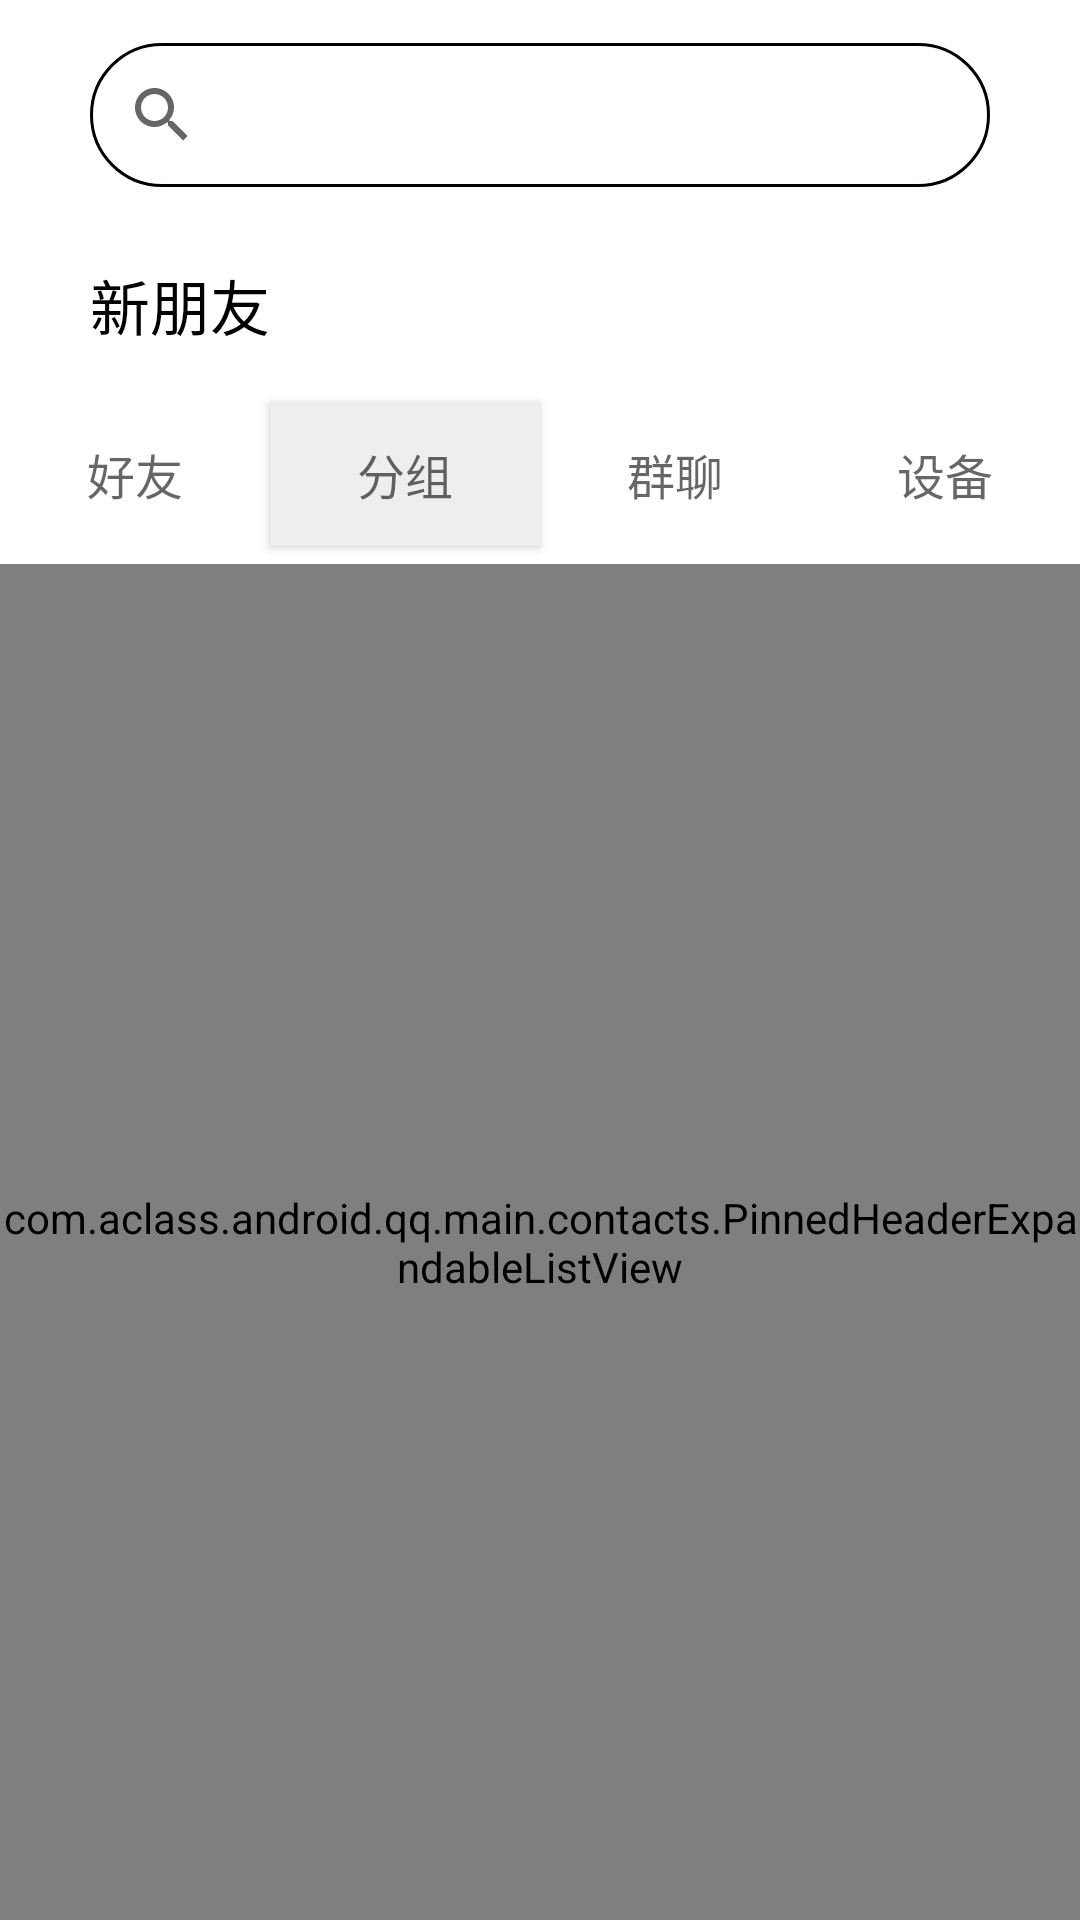

Android layout source for this screen:
<!-- AndroidManifest.xml: application theme AppTheme -->
<!-- res/layout/fragment_main_contacts.xml -->
<?xml version="1.0" encoding="utf-8"?>
<LinearLayout xmlns:android="http://schemas.android.com/apk/res/android"
    android:layout_width="match_parent"
    android:layout_height="match_parent"
    xmlns:tools="http://schemas.android.com/tools"
    android:background="#FFFFFF"
    android:orientation="vertical"

    >
    <LinearLayout
        android:layout_width="match_parent"
        android:layout_height="match_parent"
        android:layout_weight="8"
        android:orientation="vertical"
        >
        <LinearLayout
            android:layout_width="match_parent"
            android:layout_height="match_parent"
            android:layout_weight="4"
            tools:ignore="NestedWeights">

            <SearchView
                android:layout_width="match_parent"
                android:layout_height="wrap_content"
                android:layout_gravity="center"
                android:layout_marginLeft="30dp"
                android:layout_marginRight="30dp"
                android:background="@drawable/shape1"
                ></SearchView>
        </LinearLayout>
        <LinearLayout
            android:id="@+id/into_newFriend"
            android:layout_height="match_parent"
            android:layout_width="match_parent"
            android:layout_weight="6"
            android:orientation="horizontal"
            >

            <TextView
                android:id="@+id/newFriendMark"
                android:layout_width="wrap_content"
                android:layout_height="match_parent"
                android:text="@string/s1"
                android:textColor="#000000"
                android:textSize="20dp"
                android:layout_marginLeft="30dp"
                android:layout_marginTop="10dp"
                tools:ignore="RtlHardcoded,SpUsage"
                android:layout_weight="14"

                />

            <ImageView
                android:layout_width="wrap_content"
                android:layout_height="wrap_content"
                android:src="@drawable/ic_option_go_24"
                android:layout_marginRight="6dp"
                android:layout_marginTop="10dp"

                android:layout_weight="1"

                tools:ignore="ContentDescription,RtlHardcoded"
                android:contentDescription="" />
        </LinearLayout>


    </LinearLayout>

    <LinearLayout
        android:layout_width="match_parent"
        android:layout_height="match_parent"
        android:layout_weight="2"
        android:orientation="vertical"
        >
        <LinearLayout
            android:layout_width="match_parent"
            android:layout_height="60dp">
            <Button
                android:id="@+id/button1"
                android:layout_width="wrap_content"
                android:layout_height="wrap_content"
                android:background="@android:color/transparent"
                android:layout_weight="1"
                android:layout_gravity="center_vertical"
                android:hint="好友"
                android:textSize="16sp"
                tools:ignore="ButtonStyle,HardcodedText" />
            <Button
                android:id="@+id/button2"
                android:layout_width="wrap_content"
                android:layout_height="wrap_content"
                android:background="@color/color_white_gray"
                android:layout_weight="1"
                android:layout_gravity="center_vertical"
                android:hint="分组"
                android:textSize="16sp"
                tools:ignore="ButtonStyle,HardcodedText" />
            <Button
                android:id="@+id/button3"
                android:layout_width="wrap_content"
                android:layout_height="wrap_content"
                android:background="@android:color/transparent"
                android:layout_weight="1"
                android:layout_gravity="center_vertical"
                android:hint="@string/s2"
                android:textSize="16sp"
                tools:ignore="ButtonStyle" />

            <Button
                android:id="@+id/button4"
                android:layout_width="wrap_content"
                android:layout_height="wrap_content"
                android:background="@android:color/transparent"
                android:layout_weight="1"
                android:layout_gravity="center_vertical"
                android:hint="@string/s3"
                android:textSize="16sp"
                tools:ignore="ButtonStyle" />

        </LinearLayout>

        <com.aclass.android.qq.main.contacts.PinnedHeaderExpandableListView
            android:id="@+id/explistview"
            android:layout_width="match_parent"
            android:layout_height="match_parent"
            android:layout_marginLeft="0.0dip"
            android:cacheColorHint="#00000000"
            android:choiceMode="singleChoice"
            android:drawSelectorOnTop="false"
            android:fastScrollEnabled="false"
            android:footerDividersEnabled="true"
            android:groupIndicator="@null"
            android:scrollbars="vertical"
            android:scrollingCache="true"
            tools:ignore="RtlHardcoded" />
    </LinearLayout>


</LinearLayout>
<!-- resources referenced by this layout -->
<resources>
  <color name="color_white_gray">#EEEEEE</color>
  <!-- drawable shape1 (drawable) -->
  <?xml version="1.0" encoding="utf-8"?>
  <shape xmlns:android="http://schemas.android.com/apk/res/android"
      android:shape="rectangle"
      >
      <solid
          android:color="@android:color/transparent" />
      <stroke
          android:width="1dp"
          android:color="#000000"/>
      <corners
          android:radius="50dp"
          android:topLeftRadius="45dp"
          android:topRightRadius="45dp"
          android:bottomLeftRadius="45dp"
          android:bottomRightRadius="45dp"/>
  
  
  </shape>
  <string name="s1">新朋友</string>
  <string name="s2">群聊</string>
  <string name="s3">设备</string>
  <style name="AppTheme" parent="Base.Theme.AppCompat.Light">
          <item name="colorPrimary">@color/colorPrimary</item>
          <item name="colorPrimaryDark">@color/colorPrimaryDark</item>
          <item name="colorAccent">@color/colorAccent</item>
          <item name="mColorAccent">@color/colorAccent</item>
          <item name="mColorBackground">@color/colorBackground</item>
          <item name="mColorOnBackground">@color/colorOnBackground</item>
          <item name="mColorSurface">@color/colorSurface</item>
          <item name="mColorOnSurface">@color/colorOnSurface</item>
          <item name="mColorDivider">@color/colorDivider</item>
          <item name="mColorOptionGo">@color/colorOptionGo</item>
          <item name="mColorPreview">@color/colorPreview</item>
          <item name="android:windowBackground">@color/colorBackground</item>
          <item name="android:statusBarColor">@android:color/transparent</item>
          
          <item name="android:windowSoftInputMode">stateHidden|adjustPan</item>
      </style>
  <color name="colorPrimary">#3F51B5</color>
  <color name="colorPrimaryDark">#303F9F</color>
  <color name="colorAccent">#FF00A7FF</color>
  <color name="colorBackground">#FFF5F6FA</color>
  <color name="colorOnBackground">#FF202020</color>
  <color name="colorSurface">#FFFFFF</color>
  <color name="colorOnSurface">#FF050505</color>
  <color name="colorDivider">#FFF6F6FA</color>
  <color name="colorOptionGo">#FF999999</color>
  <color name="colorPreview">#FFA0A0A0</color>
</resources>
